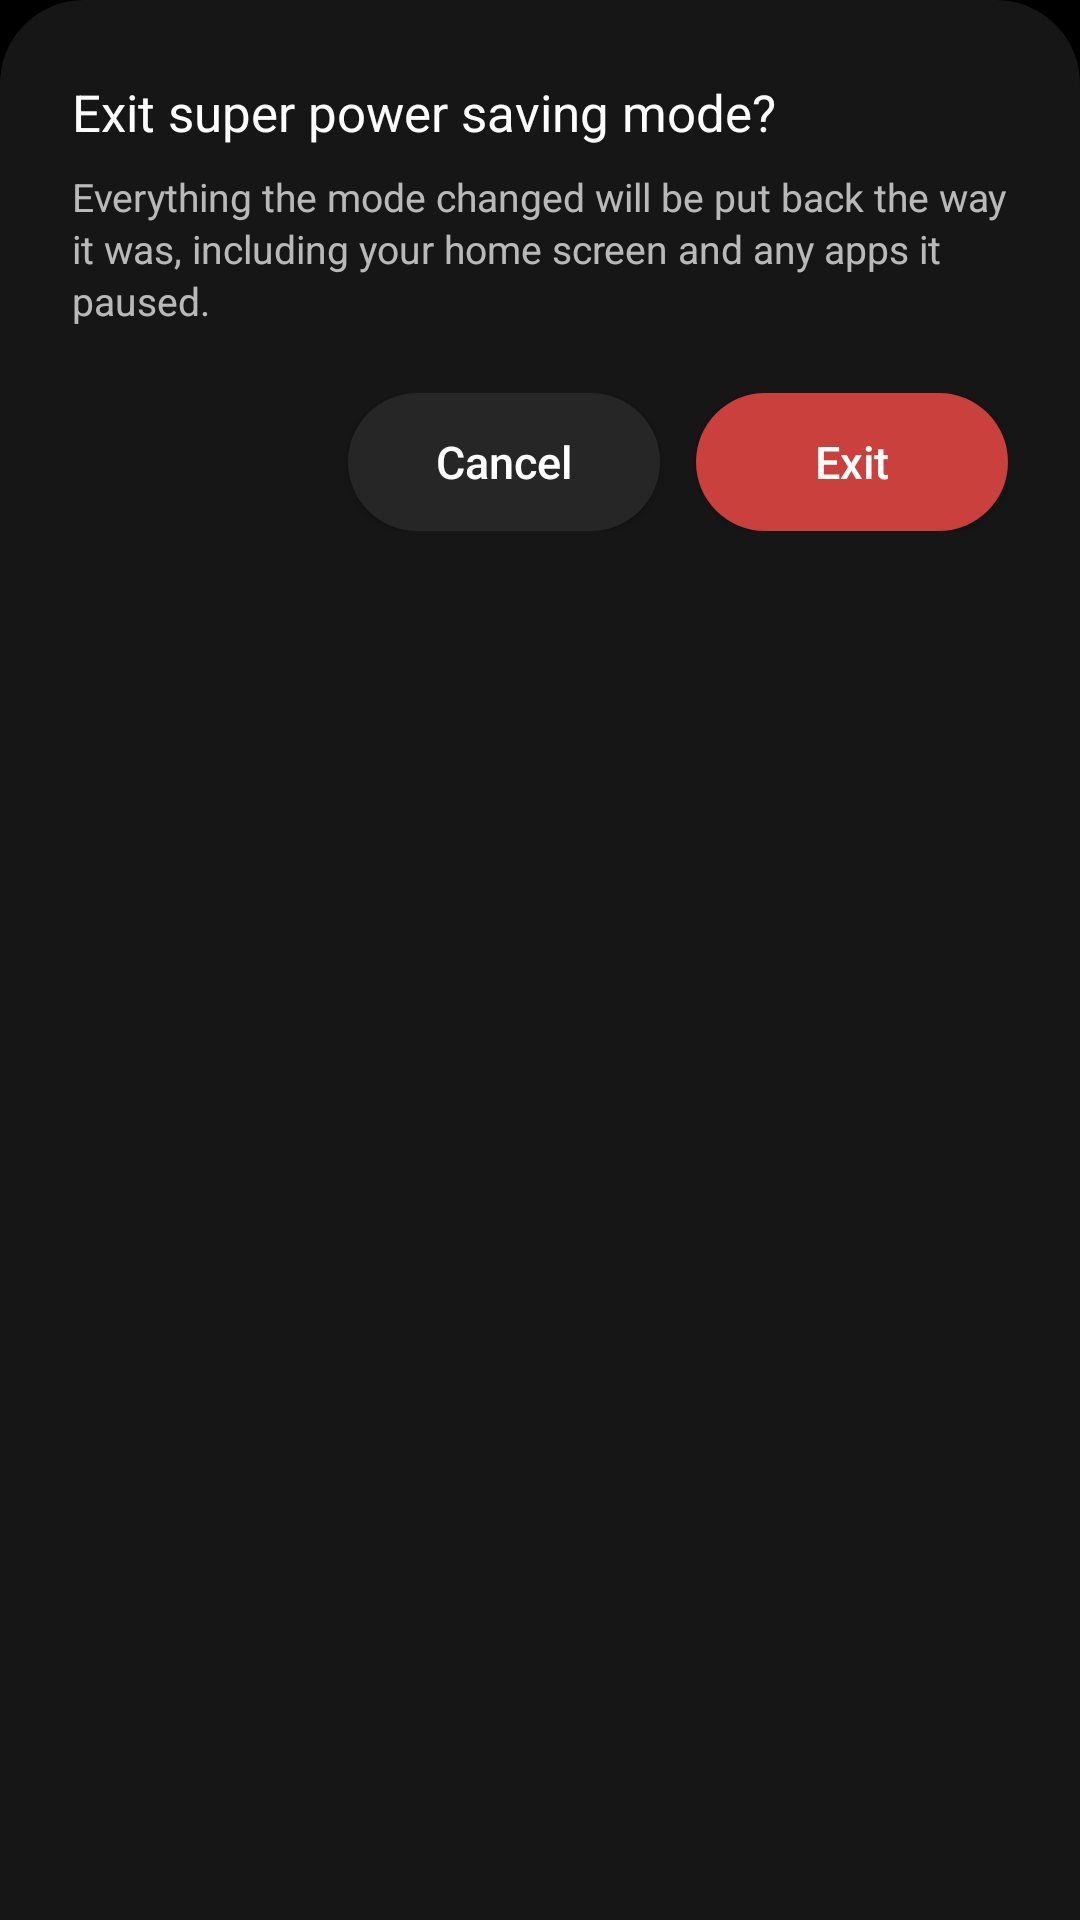

Here is an Android app screen rendered from its layout file. Give the layout XML and the strings, colors and styles it references.
<!-- AndroidManifest.xml: application theme Theme.Spsm -->
<!-- res/layout/dialog_exit.xml -->
<?xml version="1.0" encoding="utf-8"?>
<LinearLayout xmlns:android="http://schemas.android.com/apk/res/android"
    android:layout_width="match_parent"
    android:layout_height="wrap_content"
    android:background="@drawable/bg_sheet"
    android:orientation="vertical"
    android:paddingStart="24dp"
    android:paddingTop="26dp"
    android:paddingEnd="24dp"
    android:paddingBottom="26dp">

    <TextView
        android:id="@+id/dlg_title"
        android:layout_width="match_parent"
        android:layout_height="wrap_content"
        android:text="@string/exit_title"
        android:textColor="@color/white"
        android:textSize="17sp" />

    <TextView
        android:id="@+id/dlg_msg"
        android:layout_width="match_parent"
        android:layout_height="wrap_content"
        android:layout_marginTop="8dp"
        android:lineSpacingExtra="2dp"
        android:text="@string/exit_msg"
        android:textColor="@color/text_secondary"
        android:textSize="13sp" />

    <LinearLayout
        android:layout_width="match_parent"
        android:layout_height="wrap_content"
        android:layout_marginTop="22dp"
        android:gravity="end"
        android:orientation="horizontal">

        <Button
            android:id="@+id/dlg_cancel"
            android:layout_width="wrap_content"
            android:layout_height="46dp"
            android:background="@drawable/bg_pill_soft"
            android:minWidth="104dp"
            android:text="@string/cancel"
            android:textAllCaps="false"
            android:textColor="@color/white"
            android:textSize="15sp" />

        <Button
            android:id="@+id/dlg_exit"
            android:layout_width="wrap_content"
            android:layout_height="46dp"
            android:layout_marginStart="12dp"
            android:background="@drawable/bg_pill_danger"
            android:minWidth="104dp"
            android:text="@string/confirm_exit"
            android:textAllCaps="false"
            android:textColor="@color/white"
            android:textSize="15sp" />
    </LinearLayout>
</LinearLayout>
<!-- resources referenced by this layout -->
<resources>
  <color name="text_secondary">#B3FFFFFF</color>
  <color name="white">#FFFFFFFF</color>
  <!-- drawable bg_pill_danger (drawable) -->
  <?xml version="1.0" encoding="utf-8"?>
  <shape xmlns:android="http://schemas.android.com/apk/res/android" android:shape="rectangle">
      <solid android:color="#FFC9403C" />
      <corners android:radius="26dp" />
  </shape>
  <!-- drawable bg_pill_soft (drawable) -->
  <?xml version="1.0" encoding="utf-8"?>
  <shape xmlns:android="http://schemas.android.com/apk/res/android" android:shape="rectangle">
      <solid android:color="#FF262626" />
      <corners android:radius="26dp" />
  </shape>
  <!-- drawable bg_sheet (drawable) -->
  <?xml version="1.0" encoding="utf-8"?>
  <shape xmlns:android="http://schemas.android.com/apk/res/android" android:shape="rectangle">
      <solid android:color="#FF161616" />
      <corners android:topLeftRadius="28dp" android:topRightRadius="28dp" />
  </shape>
  <string name="cancel">Cancel</string>
  <string name="confirm_exit">Exit</string>
  <string name="exit_msg">Everything the mode changed will be put back the way it was, including your home screen and any apps it paused.</string>
  <string name="exit_title">Exit super power saving mode?</string>
  <style name="Theme.Spsm" parent="@android:style/Theme.DeviceDefault.NoActionBar">
          <item name="android:windowBackground">@color/black</item>
          <item name="android:colorBackground">@color/black</item>
          <item name="android:statusBarColor">@color/black</item>
          <item name="android:navigationBarColor">@color/black</item>
          <item name="android:windowLightStatusBar">false</item>
          <item name="android:textColorPrimary">@color/white</item>
          <item name="android:textColorSecondary">@color/text_secondary</item>
          <item name="android:colorAccent">@color/accent</item>
          <item name="android:colorPrimary">@color/accent</item>
          <item name="android:windowDrawsSystemBarBackgrounds">true</item>
          <item name="android:navigationBarDividerColor">@color/black</item>
      </style>
  <color name="black">#FF000000</color>
  <color name="accent">#FFFFC915</color>
</resources>
